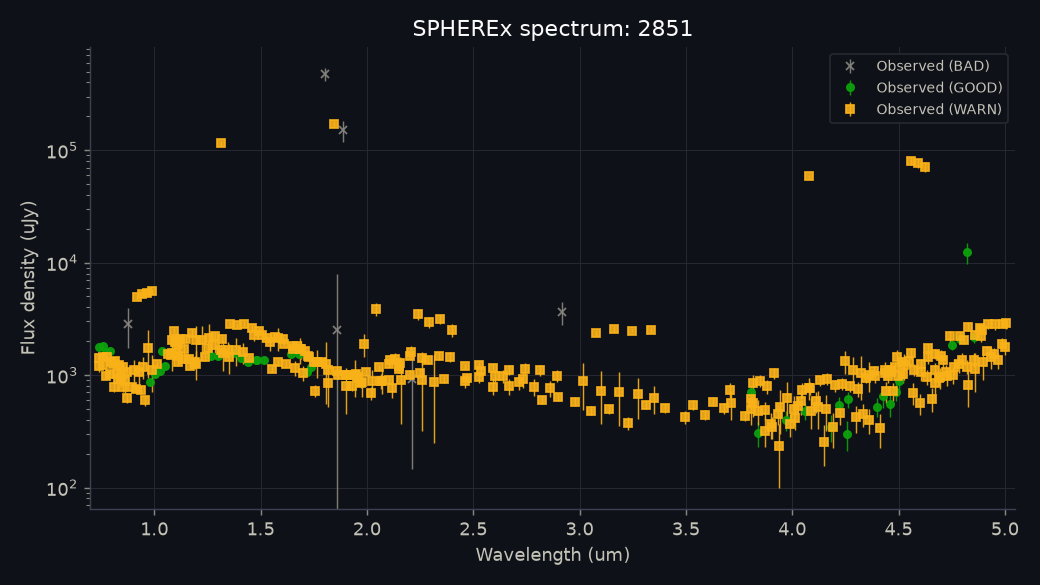

Data behind this chart, as committed beside it:
obs_id, detector, band, mjd, wavelength_um, bandwidth_um, flux_uJy, flux_err_uJy, snr, quality_flag, quality_reasons, x_pix, y_pix, centroid_shift_pix, measured_ra_deg, measured_dec_deg, background_MJy_sr, zodi_model_MJy_sr, psf_zone, psf_fraction_in_stamp, trail_length_pix, wavelength_method, source_file, data_release
2026W10_1A_0639_1, 1, B1, 61104, 0.74, 0.01718, 1762, 69.07, 25.51, GOOD, trailed PSF model used (0.26 px); wavele…, 20.23, 20.19, 0.0, 75.18, 30.66, 0.3879, 0.31, 436, 0.997, 0.2677, APPROX_LOOKUP, level2_2026W10_1A_0639_1D1_spx_l2b-v27-2…, dr1 l2b-v27-2026-229
2025W35_1A_0616_4, 1, B1, 60915, 0.7409, 0.01714, 1213, 156.5, 7.748, WARN, 7 pixel(s) in PSF core flagged (e.g. SOU…, 19.31, 18.29, 1.521, 69.17, 20.94, 0.4278, 0.3649, 430, 0.996, 0.2679, APPROX_LOOKUP, level2_2025W35_1A_0616_4D1_spx_l2b-v27-2…, dr1 l2b-v27-2026-230
2026W10_2B_0591_1, 1, B1, 61108, 0.7416, 0.01732, 1417, 67.66, 20.94, WARN, 3 pixel(s) in PSF core flagged (e.g. SOU…, 19.65, 20.26, 0.0, 76.32, 30.7, 0.3885, 0.3191, 422, 0.9932, 0.2728, APPROX_LOOKUP, level2_2026W10_2B_0591_1D1_spx_l2b-v27-2…, dr1 l2b-v27-2026-231
2025W35_1A_0666_1, 1, B1, 60915, 0.7572, 0.01807, 1219, 65.65, 18.56, WARN, 7 pixel(s) in PSF core flagged (e.g. SOU…, 20.24, 20.09, 0.0, 69.26, 20.96, 0.4435, 0.3742, 408, 1.008, 0.2743, APPROX_LOOKUP, level2_2025W35_1A_0666_1D1_spx_l2b-v27-2…, dr1 l2b-v27-2026-230
2026W10_1A_0639_2, 1, B1, 61104, 0.7573, 0.01807, 1808, 79.77, 22.67, GOOD, trailed PSF model used (0.27 px); wavele…, 19.86, 20.5, 0.0, 75.18, 30.66, 0.3978, 0.3185, 415, 0.9956, 0.2683, APPROX_LOOKUP, level2_2026W10_1A_0639_2D1_spx_l2b-v27-2…, dr1 l2b-v27-2026-229
2026W10_2B_0591_2, 1, B1, 61108, 0.759, 0.01787, 1452, 68.9, 21.07, WARN, 3 pixel(s) in PSF core flagged (e.g. SOU…, 19.57, 19.96, 0.0, 76.32, 30.7, 0.4051, 0.3291, 401, 0.9981, 0.2743, APPROX_LOOKUP, level2_2026W10_2B_0591_2D1_spx_l2b-v27-2…, dr1 l2b-v27-2026-231
2026W10_1A_0639_3, 1, B1, 61104, 0.7745, 0.01895, 1588, 78.6, 20.2, GOOD, trailed PSF model used (0.26 px); wavele…, 20.49, 19.75, 0.0, 75.18, 30.66, 0.406, 0.3271, 394, 0.9954, 0.2678, APPROX_LOOKUP, level2_2026W10_1A_0639_3D1_spx_l2b-v27-2…, dr1 l2b-v27-2026-229
2025W35_1A_0666_2, 1, B1, 60915, 0.7748, 0.01884, 988.9, 66.51, 14.87, WARN, 5 pixel(s) in PSF core flagged (e.g. SOU…, 20.36, 20.37, 0.0, 69.26, 20.96, 0.4531, 0.3842, 387, 0.9933, 0.2727, APPROX_LOOKUP, level2_2025W35_1A_0666_2D1_spx_l2b-v27-2…, dr1 l2b-v27-2026-230
2026W10_2B_0591_3, 1, B1, 61108, 0.7765, 0.0184, 1454, 84.68, 17.17, WARN, 4 pixel(s) in PSF core flagged (e.g. SOU…, 19.59, 19.57, 0.0, 76.32, 30.7, 0.4099, 0.3375, 380, 0.9927, 0.2749, APPROX_LOOKUP, level2_2026W10_2B_0591_3D1_spx_l2b-v27-2…, dr1 l2b-v27-2026-231
2026W10_1A_0639_4, 1, B1, 61104, 0.7931, 0.01964, 1631, 71.26, 22.89, GOOD, trailed PSF model used (0.26 px); wavele…, 20.15, 19.93, 0.0, 75.18, 30.66, 0.4152, 0.3313, 373, 0.9986, 0.2663, APPROX_LOOKUP, level2_2026W10_1A_0639_4D1_spx_l2b-v27-2…, dr1 l2b-v27-2026-229
2025W35_1A_0666_3, 1, B1, 60915, 0.7935, 0.01958, 1032, 80.36, 12.84, WARN, 6 pixel(s) in PSF core flagged (e.g. SOU…, 19.97, 19.56, 0.0, 69.26, 20.96, 0.4588, 0.3894, 366, 0.9987, 0.2708, APPROX_LOOKUP, level2_2025W35_1A_0666_3D1_spx_l2b-v27-2…, dr1 l2b-v27-2026-230
2026W10_2B_0591_4, 1, B1, 61108, 0.7951, 0.01938, 1306, 98.05, 13.32, WARN, 3 pixel(s) in PSF core flagged (e.g. SOU…, 19.56, 20.15, 0.0, 76.32, 30.7, 0.4222, 0.3412, 359, 0.999, 0.2746, APPROX_LOOKUP, level2_2026W10_2B_0591_4D1_spx_l2b-v27-2…, dr1 l2b-v27-2026-231
2026W11_1A_0285_1, 1, B1, 61109, 0.8055, 0.01999, 1250, 200.6, 6.231, WARN, 7 pixel(s) in PSF core flagged (e.g. SOU…, 19.52, 19.84, 0.0, 76.96, 30.72, 0.4613, 0.3466, 342, 0.9981, 0.2777, APPROX_LOOKUP, level2_2026W11_1A_0285_1D1_spx_l2b-v27-2…, dr1 l2b-v27-2026-232
2025W35_1A_0666_4, 1, B1, 60915, 0.8122, 0.02031, 787, 82.88, 9.496, WARN, 5 pixel(s) in PSF core flagged (e.g. SOU…, 20.23, 19.77, 0.0, 69.26, 20.96, 0.458, 0.389, 324, 0.9936, 0.2688, APPROX_LOOKUP, level2_2025W35_1A_0666_4D1_spx_l2b-v27-2…, dr1 l2b-v27-2026-230
2026W10_2B_0340_1, 1, B1, 61106, 0.8135, 0.01975, 1320, 121.9, 10.83, WARN, 7 pixel(s) in PSF core flagged (e.g. SOU…, 19.62, 19.86, 0.0, 75.84, 30.68, 0.4307, 0.3369, 356, 0.9968, 0.2716, APPROX_LOOKUP, level2_2026W10_2B_0340_1D1_spx_l2b-v27-2…, dr1 l2b-v27-2026-231
2026W11_1A_0285_2, 1, B1, 61109, 0.8246, 0.02065, 1014, 171.1, 5.925, WARN, 7 pixel(s) in PSF core flagged (e.g. SOU…, 19.69, 19.95, 0.25, 76.96, 30.72, 0.4661, 0.3494, 321, 1.001, 0.2784, APPROX_LOOKUP, level2_2026W11_1A_0285_2D1_spx_l2b-v27-2…, dr1 l2b-v27-2026-232
2025W35_2A_0048_1, 1, B1, 60916, 0.8304, 0.02079, 931.8, 72.73, 12.81, WARN, 1 rejected pixel(s) in PSF core; 7 pixel…, 19.55, 19.94, 0.0, 69.36, 20.99, 0.4763, 0.3926, 302, 0.9982, 0.2733, APPROX_LOOKUP, level2_2025W35_2A_0048_1D1_spx_l2b-v27-2…, dr1 l2b-v27-2026-231
2026W10_2B_0340_2, 1, B1, 61106, 0.8326, 0.02032, 1219, 121.9, 10.01, WARN, 7 pixel(s) in PSF core flagged (e.g. SOU…, 20.19, 19.88, 0.0, 75.84, 30.68, 0.4394, 0.3408, 335, 0.9951, 0.2722, APPROX_LOOKUP, level2_2026W10_2B_0340_2D1_spx_l2b-v27-2…, dr1 l2b-v27-2026-231
2026W11_1A_0285_3, 1, B1, 61109, 0.8441, 0.02099, 956.8, 176.3, 5.428, WARN, 7 pixel(s) in PSF core flagged (e.g. SOU…, 19.89, 20.47, 0.0, 76.96, 30.72, 0.4658, 0.3464, 300, 1.001, 0.2782, APPROX_LOOKUP, level2_2026W11_1A_0285_3D1_spx_l2b-v27-2…, dr1 l2b-v27-2026-232
2026W10_2B_0340_3, 1, B1, 61106, 0.8522, 0.02077, 1177, 125.2, 9.4, WARN, 8 pixel(s) in PSF core flagged (e.g. SOU…, 19.92, 19.86, 0.0, 75.84, 30.68, 0.4419, 0.334, 314, 1.004, 0.2718, APPROX_LOOKUP, level2_2026W10_2B_0340_3D1_spx_l2b-v27-2…, dr1 l2b-v27-2026-231
2025W35_1A_0541_1, 1, B1, 60915, 0.8533, 0.02156, 779.1, 67.65, 11.52, WARN, 6 pixel(s) in PSF core flagged (e.g. SOU…, 19.89, 19.51, 0.0, 69.02, 20.9, 0.4515, 0.3889, 283, 0.996, 0.2723, APPROX_LOOKUP, level2_2025W35_1A_0541_1D1_spx_l2b-v27-2…, dr1 l2b-v27-2026-230
2026W11_1A_0285_4, 1, B1, 61109, 0.8639, 0.02139, 876.6, 186.3, 4.705, WARN, 7 pixel(s) in PSF core flagged (e.g. SOU…, 20.01, 19.76, 0.0, 76.96, 30.72, 0.4725, 0.3435, 258, 1.007, 0.2771, APPROX_LOOKUP, level2_2026W11_1A_0285_4D1_spx_l2b-v27-2…, dr1 l2b-v27-2026-232
2026W10_2B_0340_4, 1, B1, 61106, 0.872, 0.02138, 1065, 120.9, 8.81, WARN, 7 pixel(s) in PSF core flagged (e.g. SOU…, 19.71, 19.77, 0.0, 75.84, 30.68, 0.4403, 0.3362, 272, 0.998, 0.2704, APPROX_LOOKUP, level2_2026W10_2B_0340_4D1_spx_l2b-v27-2…, dr1 l2b-v27-2026-231
2025W35_1A_0541_2, 1, B1, 60915, 0.8737, 0.02216, 629.3, 59.21, 10.63, WARN, 5 pixel(s) in PSF core flagged (e.g. SOU…, 19.99, 19.5, 0.0, 69.02, 20.9, 0.457, 0.3925, 262, 1.002, 0.2702, APPROX_LOOKUP, level2_2025W35_1A_0541_2D1_spx_l2b-v27-2…, dr1 l2b-v27-2026-230
2026W11_1A_0645_1, 1, B1, 61111, 0.8786, 0.02219, 2833, 1094, 2.589, BAD, 4 rejected pixel(s) in PSF core; 3 pixel…, 19.89, 20.03, 0.3536, 77.54, 30.74, 0.4825, 0.3541, 260, 0.998, 0.2813, APPROX_LOOKUP, level2_2026W11_1A_0645_1D1_spx_l2b-v27-2…, dr1 l2b-v27-2026-232
2025W35_1A_0541_3, 1, B1, 60915, 0.8944, 0.02277, 776.8, 56.16, 13.83, WARN, 6 pixel(s) in PSF core flagged (e.g. SOU…, 19.56, 20.4, 0.0, 69.02, 20.9, 0.4653, 0.4, 241, 0.996, 0.268, APPROX_LOOKUP, level2_2025W35_1A_0541_3D1_spx_l2b-v27-2…, dr1 l2b-v27-2026-230
2026W09_2A_0503_1, 1, B1, 61100, 0.904, 0.02307, 1112, 250.7, 4.436, WARN, 3 pixel(s) in PSF core flagged (e.g. SOU…, 20.35, 20.26, 0.0, 73.78, 30.6, 0.4473, 0.3245, 219, 0.9907, 0.2589, APPROX_LOOKUP, level2_2026W09_2A_0503_1D1_spx_l2b-v27-2…, dr1 l2b-v27-2026-229
2025W35_1A_0604_1, 1, B1, 60915, 0.9142, 0.02327, 747.6, 61.47, 12.16, WARN, 4 pixel(s) in PSF core flagged (e.g. SOU…, 20.36, 19.74, 0.0, 69.14, 20.93, 0.4754, 0.3993, 199, 0.9964, 0.2735, APPROX_LOOKUP, level2_2025W35_1A_0604_1D1_spx_l2b_retry…, dr1
2026W08_2A_0501_1, 1, B1, 61093, 0.92, 0.02383, 4972, 279.4, 17.8, WARN, 8 pixel(s) in PSF core flagged (e.g. SOU…, 21.32, 19.86, 1.031, 71.67, 30.49, 0.3886, 0.3052, 228, 0.9929, 0.2421, APPROX_LOOKUP, level2_2026W08_2A_0501_1D1_spx_l2b-v27-2…, dr1 l2b-v27-2026-227
2026W09_2A_0503_2, 1, B1, 61100, 0.9259, 0.02355, 1076, 251.2, 4.282, WARN, 4 pixel(s) in PSF core flagged (e.g. SOU…, 19.59, 20.24, 0.0, 73.79, 30.6, 0.4457, 0.3252, 198, 1.001, 0.2591, APPROX_LOOKUP, level2_2026W09_2A_0503_2D1_spx_l2b-v27-2…, dr1 l2b-v27-2026-229
2025W35_1A_0604_2, 1, B1, 60915, 0.9362, 0.02379, 737.3, 57.59, 12.8, WARN, 7 pixel(s) in PSF core flagged (e.g. SOU…, 20.48, 19.52, 0.0, 69.14, 20.93, 0.4748, 0.4013, 177, 0.9999, 0.2716, APPROX_LOOKUP, level2_2025W35_1A_0604_2D1_spx_l2b-v27-2…, dr1 l2b-v27-2026-230
2026W08_2A_0501_2, 1, B1, 61093, 0.9418, 0.02422, 5301, 191.8, 27.63, WARN, 7 pixel(s) in PSF core flagged (e.g. SOU…, 20.77, 19.87, 0.75, 71.67, 30.49, 0.395, 0.3073, 186, 0.9981, 0.2418, APPROX_LOOKUP, level2_2026W08_2A_0501_2D1_spx_l2b-v27-2…, dr1 l2b-v27-2026-227
2026W09_2A_0503_3, 1, B1, 61100, 0.9478, 0.02401, 1185, 255.6, 4.636, WARN, 3 pixel(s) in PSF core flagged (e.g. SOU…, 19.88, 20.13, 0.0, 73.79, 30.6, 0.4574, 0.3276, 177, 1, 0.2582, APPROX_LOOKUP, level2_2026W09_2A_0503_3D1_spx_l2b-v27-2…, dr1 l2b-v27-2026-229
2025W35_1A_0604_3, 1, B1, 60915, 0.9584, 0.02448, 594.5, 59.88, 9.929, WARN, 4 pixel(s) in PSF core flagged (e.g. SOU…, 20.11, 19.99, 0.25, 69.14, 20.93, 0.48, 0.4064, 156, 0.9997, 0.2695, APPROX_LOOKUP, level2_2025W35_1A_0604_3D1_spx_l2b-v27-2…, dr1 l2b-v27-2026-230
2026W08_2A_0501_3, 1, B1, 61093, 0.964, 0.02475, 5380, 128, 42.02, WARN, 7 pixel(s) in PSF core flagged (e.g. SOU…, 20.27, 19.59, 0.5, 71.67, 30.49, 0.3977, 0.3105, 165, 0.9935, 0.2401, APPROX_LOOKUP, level2_2026W08_2A_0501_3D1_spx_l2b-v27-2…, dr1 l2b-v27-2026-227
2026W09_2A_0503_4, 1, B1, 61100, 0.9706, 0.02503, 1728, 777.6, 2.223, WARN, 2 rejected pixel(s) in PSF core; 4 pixel…, 20.18, 19.95, 0.0, 73.79, 30.6, 0.4636, 0.3321, 135, 1.004, 0.2561, APPROX_LOOKUP, level2_2026W09_2A_0503_4D1_spx_l2b-v27-2…, dr1 l2b-v27-2026-229
2025W35_1A_0628_1, 1, B1, 60915, 0.9807, 0.0256, 874.4, 51.05, 17.13, GOOD, trailed PSF model used (0.28 px); wavele…, 19.75, 20.08, 0.0, 69.19, 20.94, 0.4797, 0.4127, 135, 0.9992, 0.2758, APPROX_LOOKUP, level2_2025W35_1A_0628_1D1_spx_l2b-v27-2…, dr1 l2b-v27-2026-230
2026W08_2A_0501_4, 1, B1, 61093, 0.9872, 0.02574, 5551, 302.8, 18.33, WARN, 9 pixel(s) in PSF core flagged (e.g. SOU…, 20.71, 20.32, 0.25, 71.67, 30.49, 0.4063, 0.3165, 144, 0.9928, 0.2371, APPROX_LOOKUP, level2_2026W08_2A_0501_4D1_spx_l2b-v27-2…, dr1 l2b-v27-2026-227
2026W10_1A_0092_1, 1, B1, 61101, 0.9902, 0.02619, 1109, 398, 2.785, WARN, 2 pixel(s) in PSF core flagged (e.g. SOU…, 20.29, 19.69, 0.0, 74.18, 30.61, 0.4322, 0.3411, 116, 0.9895, 0.2614, APPROX_LOOKUP, level2_2026W10_1A_0092_1D1_spx_l2b-v27-2…, dr1 l2b-v27-2026-229
2025W35_1A_0628_2, 1, B1, 60915, 1.004, 0.0268, 1019, 60.38, 16.87, GOOD, trailed PSF model used (0.28 px); wavele…, 19.98, 19.77, 0.0, 69.19, 20.94, 0.4839, 0.4179, 114, 0.9968, 0.2745, APPROX_LOOKUP, level2_2025W35_1A_0628_2D1_spx_l2b-v27-2…, dr1 l2b-v27-2026-230
2026W10_1A_0092_2, 1, B1, 61101, 1.014, 0.02714, 1247, 91.58, 13.62, WARN, 3 pixel(s) in PSF core flagged (e.g. SOU…, 19.64, 20.44, 0.0, 74.18, 30.61, 0.4394, 0.3448, 95, 0.9976, 0.2618, APPROX_LOOKUP, level2_2026W10_1A_0092_2D1_spx_l2b-v27-2…, dr1 l2b-v27-2026-229
2025W35_1A_0628_3, 1, B1, 60915, 1.028, 0.02755, 1084, 59.66, 18.17, GOOD, trailed PSF model used (0.28 px); wavele…, 19.74, 20.43, 0.0, 69.19, 20.94, 0.4887, 0.423, 93, 0.9944, 0.2728, APPROX_LOOKUP, level2_2025W35_1A_0628_3D1_spx_l2b-v27-2…, dr1 l2b-v27-2026-230
2026W10_1A_0092_3, 1, B1, 61101, 1.038, 0.02772, 1647, 98.45, 16.73, GOOD, trailed PSF model used (0.26 px); wavele…, 19.96, 20.08, 0.0, 74.18, 30.61, 0.4435, 0.3479, 74, 0.9967, 0.2611, APPROX_LOOKUP, level2_2026W10_1A_0092_3D1_spx_l2b-v27-2…, dr1 l2b-v27-2026-229
2025W35_1A_0628_4, 1, B1, 60915, 1.053, 0.02829, 1213, 75.19, 16.14, GOOD, trailed PSF model used (0.27 px); wavele…, 20.12, 20.09, 0.0, 69.19, 20.94, 0.5053, 0.4257, 51, 0.9996, 0.2709, APPROX_LOOKUP, level2_2025W35_1A_0628_4D1_spx_l2b-v27-2…, dr1 l2b-v27-2026-230
2026W10_1A_0092_4, 1, B1, 61101, 1.063, 0.02836, 1546, 145.1, 10.65, WARN, 1 rejected pixel(s) in PSF core; 3 pixel…, 20.4, 19.68, 0.0, 74.18, 30.61, 0.5383, 0.3491, 53, 0.9927, 0.2593, APPROX_LOOKUP, level2_2026W10_1A_0092_4D1_spx_l2b-v27-2…, dr1 l2b-v27-2026-229
2025W35_2A_0023_1, 1, B1, 60916, 1.076, 0.02902, 1522, 102.7, 14.82, WARN, 2 pixel(s) in PSF core flagged (e.g. SOU…, 19.64, 20.09, 0.0, 69.31, 20.98, 1.418, 0.4225, 29, 1, 0.273, APPROX_LOOKUP, level2_2025W35_2A_0023_1D1_spx_l2b-v27-2…, dr1 l2b-v27-2026-231
2026W10_1A_0602_1, 1, B1, 61104, 1.084, 0.02899, 2036, 243, 8.378, WARN, 9 pixel(s) in PSF core flagged (e.g. SOU…, 20.49, 20.24, 0.0, 75.11, 30.65, 1.747, 0.3571, 37, 0.9947, 0.2677, APPROX_LOOKUP, level2_2026W10_1A_0602_1D1_spx_l2b-v27-2…, dr1 l2b-v27-2026-229
2026W10_2B_0626_1, 1, B1, 61108, 1.085, 0.02878, 1556, 469.4, 3.316, WARN, 5 pixel(s) in PSF core flagged (e.g. SOU…, 20.49, 20.13, 0.25, 76.39, 30.7, 1.629, 0.3701, 23, 1.004, 0.2752, APPROX_LOOKUP, level2_2026W10_2B_0626_1D1_spx_l2b-v27-2…, dr1 l2b-v27-2026-231
2025W36_1A_0490_2, 2, B2, 60921, 1.089, 0.02503, , , , BAD, PSF fit failed; SNR < 3; trailed PSF mod…, 19.75, 20, 0.0, 71.27, 21.48, 2.837, , 434, , 0.261, APPROX_LOOKUP, level2_2025W36_1A_0490_2D2_spx_l2b-v27-2…, dr1 l2b-v27-2026-232
2026W08_2A_0415_4, 2, B2, 61093, 1.091, 0.02504, 2486, 139, 17.89, WARN, 2 pixel(s) in PSF core flagged (e.g. SOU…, 19.95, 20.47, 0.0, 71.53, 30.49, 1.306, 0.3042, 434, 0.9981, 0.2362, APPROX_LOOKUP, level2_2026W08_2A_0415_4D2_spx_l2b-v27-2…, dr1 l2b-v27-2026-227
2026W09_2A_0644_1, 2, B2, 61101, 1.096, 0.02574, 1951, 221.4, 8.811, WARN, 8 pixel(s) in PSF core flagged (e.g. SOU…, 19.55, 20.26, 0.0, 74.03, 30.61, 0.9509, 0.3287, 427, 0.9985, 0.2609, APPROX_LOOKUP, level2_2026W09_2A_0644_1D2_spx_l2b-v27-2…, dr1 l2b-v27-2026-229
2025W35_2A_0023_2, 1, B1, 60916, 1.102, 0.02979, 1561, 89.42, 17.46, WARN, 1 pixel(s) in PSF core flagged (e.g. SOU…, 19.88, 19.57, 0.0, 69.31, 20.98, 0.5721, 0.4213, 8, 1.004, 0.2713, APPROX_LOOKUP, level2_2025W35_2A_0023_2D1_spx_l2b-v27-2…, dr1 l2b-v27-2026-231
2026W10_1A_0602_2, 1, B1, 61104, 1.109, 0.02975, 2040, 304, 6.71, WARN, 7 pixel(s) in PSF core flagged (e.g. SOU…, 19.97, 19.72, 0.0, 75.11, 30.65, 0.4752, 0.3547, 16, 1.005, 0.2677, APPROX_LOOKUP, level2_2026W10_1A_0602_2D1_spx_l2b-v27-2…, dr1 l2b-v27-2026-229
2026W10_2B_0626_2, 1, B1, 61108, 1.111, 0.02937, 1874, 459.2, 4.082, WARN, 4 pixel(s) in PSF core flagged (e.g. SOU…, 19.62, 19.72, 0.0, 76.39, 30.7, 0.4849, 0.3677, 2, 0.9969, 0.2753, APPROX_LOOKUP, level2_2026W10_2B_0626_2D1_spx_l2b-v27-2…, dr1 l2b-v27-2026-231
2025W35_2A_0496_1, 2, B2, 60918, 1.113, 0.02616, 1307, 65.44, 19.97, WARN, 4 pixel(s) in PSF core flagged (e.g. SOU…, 20.35, 20.32, 0.0, 70.18, 21.2, 0.4807, 0.3943, 420, 0.9994, 0.2705, APPROX_LOOKUP, level2_2025W35_2A_0496_1D2_spx_l2b-v27-2…, dr1 l2b-v27-2026-231
2025W36_1A_0490_3, 2, B2, 60921, 1.114, 0.02614, 1481, 284.7, 5.202, WARN, 7 pixel(s) in PSF core flagged (e.g. SOU…, 19.91, 19.86, 0.25, 71.27, 21.48, 0.4712, 0.3799, 413, 0.9977, 0.2593, APPROX_LOOKUP, level2_2025W36_1A_0490_3D2_spx_l2b-v27-2…, dr1 l2b-v27-2026-232
2026W09_2A_0644_2, 2, B2, 61101, 1.122, 0.02659, 2107, 187.2, 11.25, WARN, 7 pixel(s) in PSF core flagged (e.g. SOU…, 20.05, 19.66, 0.75, 74.03, 30.61, 0.528, 0.3324, 406, 0.9896, 0.2614, APPROX_LOOKUP, level2_2026W09_2A_0644_2D2_spx_l2b-v27-2…, dr1 l2b-v27-2026-229
2025W35_2A_0496_2, 2, B2, 60918, 1.139, 0.0273, 1379, 98.33, 14.03, WARN, 4 pixel(s) in PSF core flagged (e.g. SOU…, 20.46, 20.35, 0.0, 70.18, 21.2, 0.4739, 0.398, 399, 0.9998, 0.2696, APPROX_LOOKUP, level2_2025W35_2A_0496_2D2_spx_l2b-v27-2…, dr1 l2b-v27-2026-231
2025W36_1A_0490_4, 2, B2, 60921, 1.14, 0.02725, 1689, 242.1, 6.977, WARN, 7 pixel(s) in PSF core flagged (e.g. SOU…, 19.79, 20.19, 0.0, 71.27, 21.48, 0.4654, 0.3834, 392, 1.005, 0.2575, APPROX_LOOKUP, level2_2025W36_1A_0490_4D2_spx_l2b-v27-2…, dr1 l2b-v27-2026-232
2026W09_2A_0644_3, 2, B2, 61101, 1.148, 0.0275, 2104, 187, 11.25, WARN, 11 pixel(s) in PSF core flagged (e.g. SO…, 19.59, 20.46, 0.0, 74.03, 30.61, 0.5259, 0.3365, 385, 0.9946, 0.2608, APPROX_LOOKUP, level2_2026W09_2A_0644_3D2_spx_l2b-v27-2…, dr1 l2b-v27-2026-229
... 295 more rows
